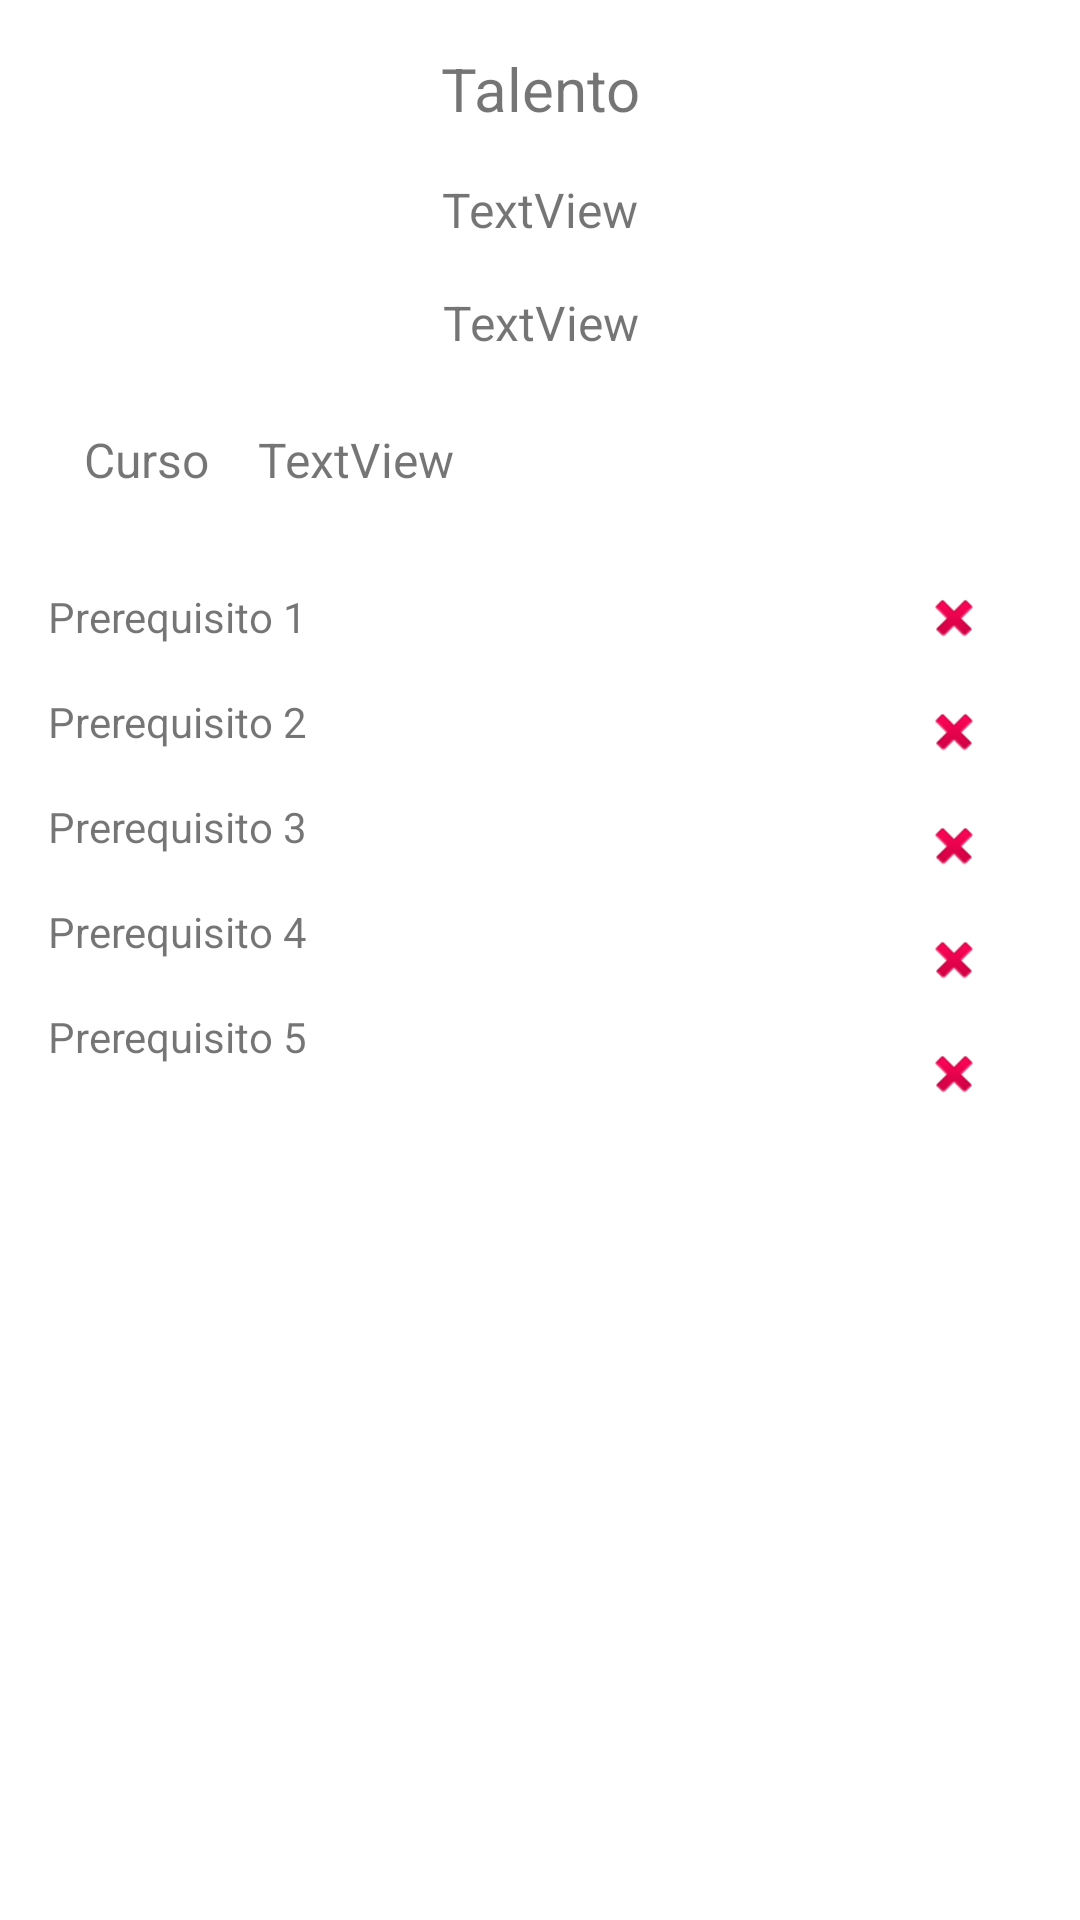

Produce the Android XML layout that renders to this screen, including the resource entries it uses.
<!-- AndroidManifest.xml: application theme Theme.AdminProject -->
<!-- res/layout/activity_persona.xml -->
<?xml version="1.0" encoding="utf-8"?>
<androidx.constraintlayout.widget.ConstraintLayout xmlns:android="http://schemas.android.com/apk/res/android"
    xmlns:app="http://schemas.android.com/apk/res-auto"
    xmlns:tools="http://schemas.android.com/tools"
    android:layout_width="match_parent"
    android:layout_height="match_parent"
    tools:context=".Persona">

    <TextView
        android:id="@+id/p2"
        android:layout_width="wrap_content"
        android:layout_height="wrap_content"
        android:layout_marginStart="16dp"
        android:layout_marginTop="16dp"
        android:text="Prerequisito 3"
        app:layout_constraintStart_toStartOf="parent"
        app:layout_constraintTop_toBottomOf="@+id/p" />

    <TextView
        android:id="@+id/p3"
        android:layout_width="wrap_content"
        android:layout_height="wrap_content"
        android:layout_marginStart="16dp"
        android:layout_marginTop="16dp"
        android:text="Prerequisito 4"
        app:layout_constraintStart_toStartOf="parent"
        app:layout_constraintTop_toBottomOf="@+id/p2" />

    <TextView
        android:id="@+id/p4"
        android:layout_width="wrap_content"
        android:layout_height="wrap_content"
        android:layout_marginStart="16dp"
        android:layout_marginTop="16dp"
        android:text="Prerequisito 5"
        app:layout_constraintStart_toStartOf="parent"
        app:layout_constraintTop_toBottomOf="@+id/p3" />

    <TextView
        android:id="@+id/Talento"
        android:layout_width="wrap_content"
        android:layout_height="wrap_content"
        android:layout_marginStart="16dp"
        android:layout_marginTop="16dp"
        android:layout_marginEnd="16dp"
        android:text="Talento"
        android:textAlignment="center"
        android:textSize="20sp"
        app:layout_constraintEnd_toEndOf="parent"
        app:layout_constraintStart_toStartOf="parent"
        app:layout_constraintTop_toTopOf="parent" />

    <TextView
        android:id="@+id/tvNOmbret"
        android:layout_width="wrap_content"
        android:layout_height="wrap_content"
        android:layout_marginStart="16dp"
        android:layout_marginTop="16dp"
        android:layout_marginEnd="16dp"
        android:text="TextView"
        android:textSize="16sp"
        app:layout_constraintEnd_toEndOf="parent"
        app:layout_constraintStart_toStartOf="parent"
        app:layout_constraintTop_toBottomOf="@+id/Talento" />

    <TextView
        android:id="@+id/textView21"
        android:layout_width="wrap_content"
        android:layout_height="wrap_content"
        android:layout_marginStart="28dp"
        android:layout_marginTop="24dp"
        android:text="Curso"
        android:textAlignment="center"
        android:textSize="16sp"
        app:layout_constraintStart_toStartOf="parent"
        app:layout_constraintTop_toBottomOf="@+id/tvCurp" />

    <TextView
        android:id="@+id/tvCurso"
        android:layout_width="wrap_content"
        android:layout_height="wrap_content"
        android:layout_marginStart="16dp"
        android:layout_marginTop="24dp"
        android:text="TextView"
        android:textAlignment="center"
        android:textSize="16sp"
        app:layout_constraintStart_toEndOf="@+id/textView21"
        app:layout_constraintTop_toBottomOf="@+id/tvCurp" />

    <TextView
        android:id="@+id/tvCurp"
        android:layout_width="wrap_content"
        android:layout_height="wrap_content"
        android:layout_marginStart="16dp"
        android:layout_marginTop="16dp"
        android:layout_marginEnd="16dp"
        android:text="TextView"
        android:textAlignment="center"
        android:textSize="16sp"
        app:layout_constraintEnd_toEndOf="parent"
        app:layout_constraintStart_toStartOf="parent"
        app:layout_constraintTop_toBottomOf="@+id/tvNOmbret" />

    <TextView
        android:id="@+id/tv1"
        android:layout_width="wrap_content"
        android:layout_height="wrap_content"
        android:layout_marginStart="16dp"
        android:layout_marginTop="32dp"
        android:text="Prerequisito 1"
        app:layout_constraintStart_toStartOf="parent"
        app:layout_constraintTop_toBottomOf="@+id/tvCurso" />

    <TextView
        android:id="@+id/p"
        android:layout_width="wrap_content"
        android:layout_height="wrap_content"
        android:layout_marginStart="16dp"
        android:layout_marginTop="16dp"
        android:text="Prerequisito 2"
        app:layout_constraintStart_toStartOf="parent"
        app:layout_constraintTop_toBottomOf="@+id/tv1" />

    <ImageView
        android:id="@+id/im1"
        android:layout_width="20dp"
        android:layout_height="20dp"
        android:layout_marginTop="32dp"
        android:layout_marginEnd="32dp"
        app:layout_constraintEnd_toEndOf="parent"
        app:layout_constraintTop_toBottomOf="@+id/textView21"
        app:srcCompat="@android:drawable/ic_delete" />

    <ImageView
        android:id="@+id/im2"
        android:layout_width="20dp"
        android:layout_height="20dp"
        android:layout_marginTop="18dp"
        android:layout_marginEnd="32dp"
        app:layout_constraintEnd_toEndOf="parent"
        app:layout_constraintTop_toBottomOf="@+id/im1"
        app:srcCompat="@android:drawable/ic_delete" />

    <ImageView
        android:id="@+id/im3"
        android:layout_width="20dp"
        android:layout_height="20dp"
        android:layout_marginTop="18dp"
        android:layout_marginEnd="32dp"
        app:layout_constraintEnd_toEndOf="parent"
        app:layout_constraintTop_toBottomOf="@+id/im2"
        app:srcCompat="@android:drawable/ic_delete" />

    <ImageView
        android:id="@+id/im4"
        android:layout_width="20dp"
        android:layout_height="20dp"
        android:layout_marginTop="18dp"
        android:layout_marginEnd="32dp"
        app:layout_constraintEnd_toEndOf="parent"
        app:layout_constraintTop_toBottomOf="@+id/im3"
        app:srcCompat="@android:drawable/ic_delete" />

    <ImageView
        android:id="@+id/im5"
        android:layout_width="20dp"
        android:layout_height="20dp"
        android:layout_marginTop="18dp"
        android:layout_marginEnd="32dp"
        app:layout_constraintEnd_toEndOf="parent"
        app:layout_constraintTop_toBottomOf="@+id/im4"
        app:srcCompat="@android:drawable/ic_delete" />

</androidx.constraintlayout.widget.ConstraintLayout>
<!-- resources referenced by this layout -->
<resources>
  <style name="Theme.AdminProject" parent="Theme.MaterialComponents.DayNight.DarkActionBar">
          
          <item name="colorPrimary">@color/purple_500</item>
          <item name="colorPrimaryVariant">@color/purple_700</item>
          <item name="colorOnPrimary">@color/white</item>
          
          <item name="colorSecondary">@color/teal_200</item>
          <item name="colorSecondaryVariant">@color/teal_700</item>
          <item name="colorOnSecondary">@color/black</item>
          
          <item name="android:statusBarColor" tools:targetApi="l">?attr/colorPrimaryVariant</item>
          
      </style>
  <!-- not gathered from this repository: default colours our renderer supplied (Android Studio template values) -->
  <color name="purple_500">#FF6200EE</color>
  <color name="purple_700">#FF3700B3</color>
  <color name="teal_200">#FF03DAC5</color>
  <color name="teal_700">#FF018786</color>
  <color name="black">#FF000000</color>
  <color name="white">#FFFFFFFF</color>
</resources>
